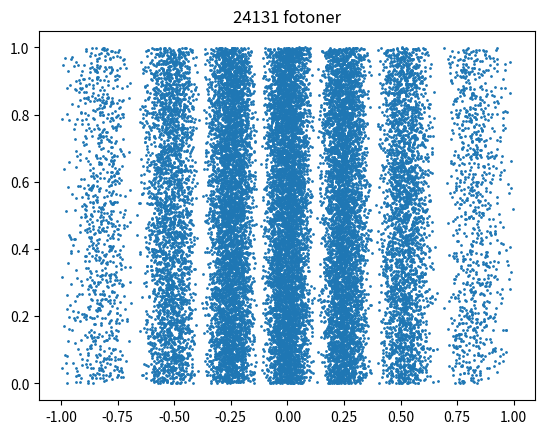

Recreate this plot in Python.
#   Simulere enkeltfotoner som passerer gjennom dobbeltspalt og treffer 
#   en skjerm i henhold til forventet intensitetsfordeling til en elektromagnetisk bølge 
#   Fotonene genereres ved Monte-Carlo simulering
import numpy as np
import scipy
from scipy.special import *
from scipy.stats import *
import matplotlib.pyplot as plt

def f(x,a,b,bl):
   arg1 = 3.14159*b*np.sin(x)/bl
   diftrm = np.sin(arg1)/arg1
   arg2 = 3.14159*a*np.sin(x)/bl
   inttrm = np.cos(arg2)
   return (diftrm*inttrm)**2
  
# hovedprogram
#
# Lage x-verdier (vinkler)
xl = -1.
xh = 1.
stp = 0.0001
#  Antall forsøk (dette er IKKE antall fotoner)  
ntries = 100000
# thetas er en array med ntries vinkler, uniformt fordelt 
thetas = xl + (xh-xl)*np.random.random(ntries)
# yl er en array med ntries sannsynligheter
yl = np.random.random(ntries)
ys = []
xs = []
b = .25  # Bredden til hver spalte
a = 1.  # Avstand mellom spaltene
bl = .25 # Bølgelengde
hbar = 1.
c = 1.
l = 1. # Avstand fra spalt til skjerm
nfotoner = 0
for i in range(ntries):
   th = thetas[i]
   
   y = f(th,a,b,bl)
   yll = yl[i]
   if y > yll:
      # nå har vi generert et foton som har passert spaltene med vinkel th
      xs.append(th)
      # Vi generer et vilkårlig punkt langs spaltenes lengderetning
      ypos = np.random.random(1)
      ys.append(ypos)
      nfotoner = nfotoner + 1
print(" Antall fotoner som treffer skjerm: ",nfotoner)
plt.plot(xs,ys,'o',markersize=1.)
title0 = " fotoner"
tit = str(nfotoner)+title0
plt.title(tit)
plt.show()
